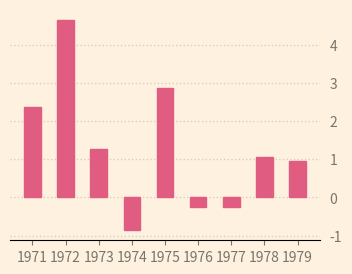

Write the Python code that produced this figure.
#!/usr/bin/env python
# -*- coding: utf-8 -*-


import numpy as np
import matplotlib.pyplot as plt
from pylab import MaxNLocator
from random import *

bgcolor = np.array([255, 241, 223])/255.0
fill = np.array([224, 92, 128])/255.0
linecolor = np.array([213, 208, 191])/255.0
labelcolor = np.array([120, 117, 108])/255.0

plt.rcParams['savefig.facecolor'] = bgcolor

# parameters for random plot data
N = randint(8, 12)
x0 = randint(1950, 1995)
y_mu = gauss(0, 3)
y_sd = expovariate(0.7)

# parameterd for random plot style
plotwidth = 4 * 1.0
plotheight = 3 * 1.0
#plotwidth = 3 + gauss(0, 0.5)
#plotheight = 2 + gauss(0, 0.5)
barwidth_sd = plotwidth*2/N + gauss(0, 0.05)


X = np.linspace(start=x0, stop=x0+N-1, num=N).astype(int)
Y = [gauss(y_mu, y_sd) for x in range(N)]


fig = plt.figure(figsize=(plotwidth, plotheight), facecolor=bgcolor)
ax = plt.subplot(1,1,1, facecolor=bgcolor)

ax.spines['top'].set_visible(False)
ax.spines['right'].set_visible(False)
ax.spines['left'].set_visible(False)

ax.tick_params(colors=labelcolor)

ax.xaxis.set_major_locator(MaxNLocator(integer=True))
ax.yaxis.set_major_locator(MaxNLocator(integer=True))

ax.yaxis.tick_right()
ax.yaxis.set_label_position("right")
ax.yaxis.set_ticks_position('none')

ax.set_axisbelow(True)
ax.yaxis.grid(color=linecolor, linestyle=':', linewidth=1)

ax.bar(X, Y, width=0.5, facecolor=fill, edgecolor=fill)


# x-axis intercepting y=0
# adjust y ticks, steps=2
# add text boxes (title, subtitle, source)

# figure out position of most extreme x values
#   - move them inwards
#   - abbreviate them 2014 -> 14


# parametrize everything in external file (mplstyle?)

print(X)
print(Y)

#plt.show()
plt.savefig('foo.png'
    , dpi=60
    , bbox_inches='tight')
    #, pad_inches=0.5)

